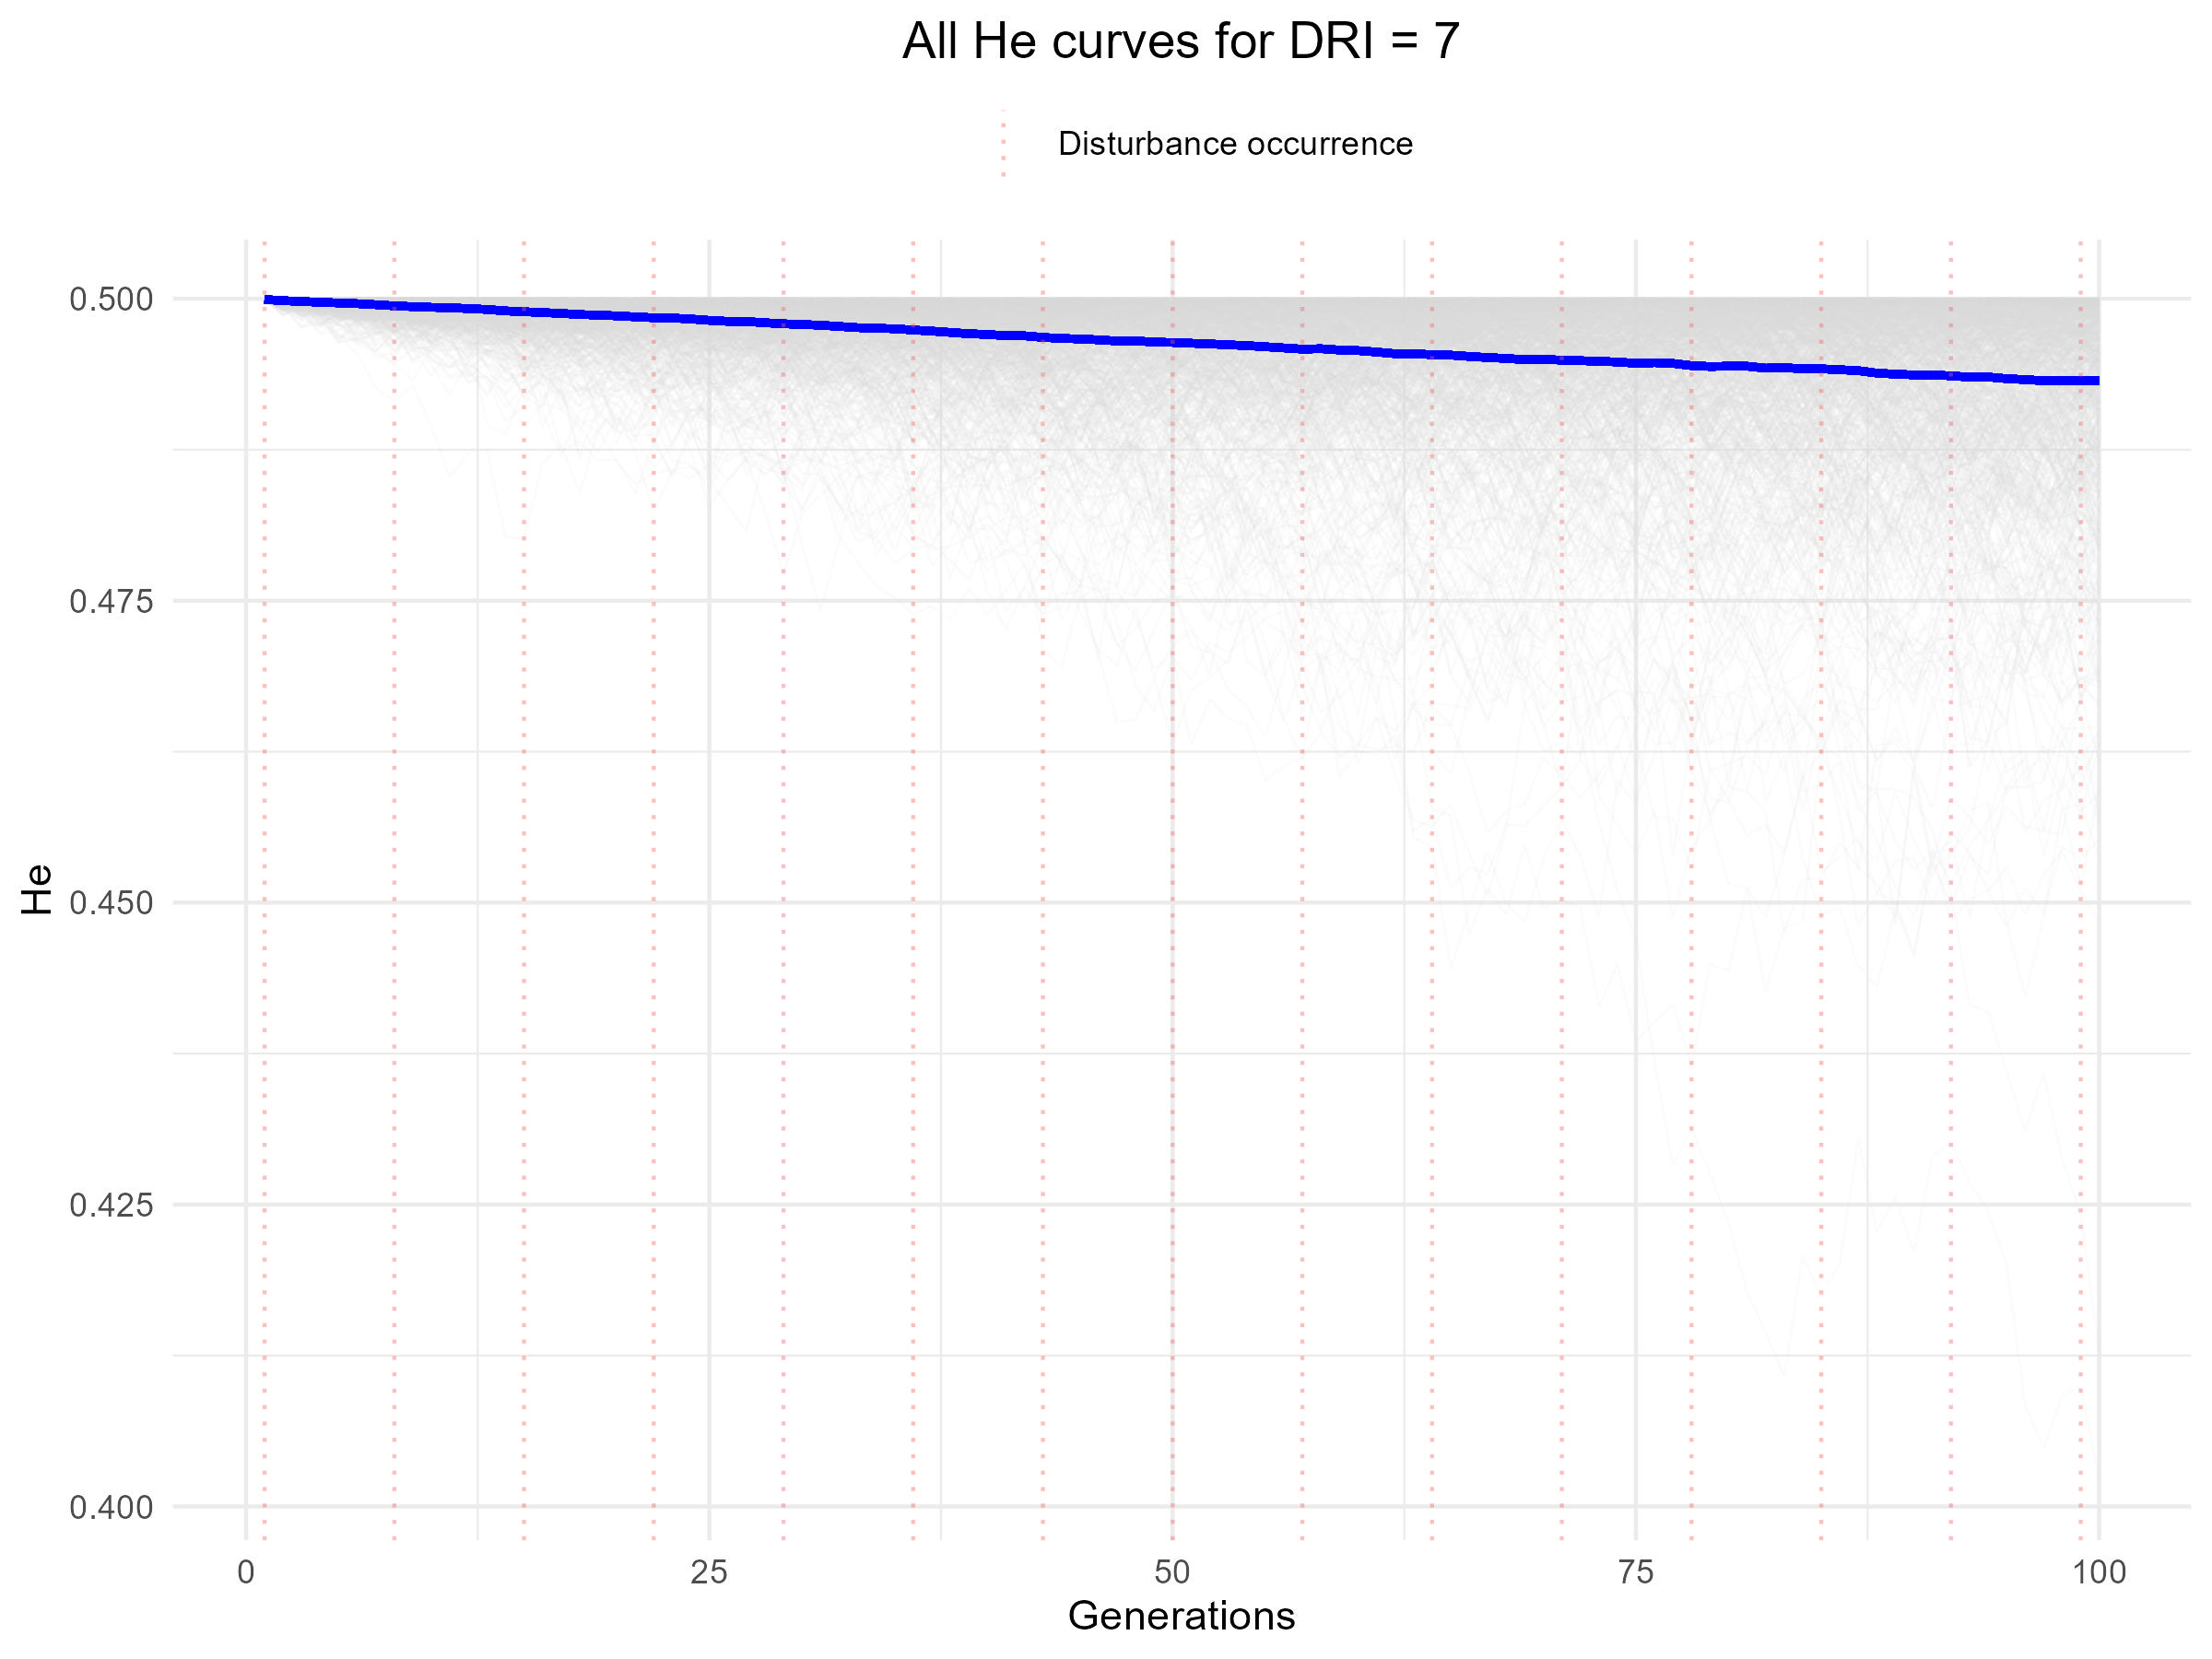

The data file committed next to this chart (first rows):
V1, V2, V3, V4, V5, V6, V7, V8, V9, V10, V11, V12, V13, V14, V15, V16, V17, V18, V19, V20, V21, V22, V23, V24
0.5, 0.4999, 0.4998, 0.5, 0.5, 0.5, 0.5, 0.5, 0.5, 0.5, 0.4999, 0.5, 0.5, 0.5, 0.4999, 0.5, 0.5, 0.5, 0.4998, 0.5, 0.4998, 0.5, 0.5, 0.4998
0.4998, 0.4999, 0.5, 0.5, 0.5, 0.5, 0.4998, 0.5, 0.5, 0.4998, 0.5, 0.4999, 0.5, 0.5, 0.5, 0.5, 0.5, 0.5, 0.4999, 0.5, 0.5, 0.5, 0.4999, 0.4999
0.4999, 0.4997, 0.4998, 0.4997, 0.4999, 0.4998, 0.4999, 0.5, 0.5, 0.4998, 0.5, 0.4999, 0.5, 0.4993, 0.4996, 0.4999, 0.5, 0.4997, 0.5, 0.4995, 0.5, 0.4999, 0.4999, 0.5
0.5, 0.4999, 0.4999, 0.5, 0.5, 0.4997, 0.4996, 0.4999, 0.4999, 0.4997, 0.5, 0.5, 0.5, 0.4992, 0.4996, 0.4999, 0.4998, 0.5, 0.5, 0.4992, 0.499, 0.4999, 0.5, 0.4998
0.5, 0.5, 0.4988, 0.4999, 0.5, 0.4999, 0.4987, 0.4999, 0.4997, 0.4999, 0.4998, 0.4999, 0.5, 0.4964, 0.4994, 0.4997, 0.4996, 0.5, 0.4996, 0.4995, 0.4997, 0.4999, 0.4999, 0.5
0.4999, 0.5, 0.4993, 0.5, 0.4997, 0.4997, 0.4999, 0.5, 0.5, 0.5, 0.4999, 0.5, 0.4998, 0.4967, 0.4992, 0.4999, 0.4997, 0.4999, 0.4994, 0.4996, 0.4992, 0.4999, 0.5, 0.5
0.5, 0.5, 0.4991, 0.4999, 0.4999, 0.4998, 0.5, 0.5, 0.5, 0.4999, 0.5, 0.5, 0.5, 0.4979, 0.4983, 0.4998, 0.4996, 0.4997, 0.4988, 0.4996, 0.4988, 0.4999, 0.5, 0.4999
0.4999, 0.4999, 0.4997, 0.499, 0.4997, 0.4995, 0.5, 0.5, 0.5, 0.5, 0.4999, 0.5, 0.5, 0.4984, 0.4977, 0.4994, 0.4996, 0.4992, 0.4974, 0.4993, 0.4987, 0.5, 0.5, 0.4993
0.4999, 0.5, 0.4992, 0.4988, 0.4999, 0.4993, 0.4998, 0.5, 0.5, 0.4995, 0.4999, 0.4999, 0.499, 0.4992, 0.4989, 0.4994, 0.4997, 0.4998, 0.498, 0.5, 0.4976, 0.5, 0.5, 0.4998
0.5, 0.5, 0.4995, 0.4993, 0.5, 0.4998, 0.4999, 0.5, 0.4999, 0.5, 0.4996, 0.5, 0.4995, 0.4979, 0.4988, 0.4999, 0.5, 0.4998, 0.4973, 0.4984, 0.498, 0.4997, 0.5, 0.4994
0.5, 0.5, 0.4995, 0.4995, 0.4999, 0.4999, 0.5, 0.4999, 0.4999, 0.4997, 0.4999, 0.5, 0.5, 0.4974, 0.4985, 0.4993, 0.4999, 0.4999, 0.4979, 0.4994, 0.4985, 0.4998, 0.4998, 0.4994
0.4999, 0.5, 0.5, 0.499, 0.4997, 0.4997, 0.4998, 0.5, 0.5, 0.4999, 0.5, 0.5, 0.5, 0.4971, 0.4995, 0.4999, 0.4995, 0.5, 0.4959, 0.4991, 0.497, 0.5, 0.5, 0.4991
0.5, 0.5, 0.4999, 0.4989, 0.5, 0.4999, 0.4996, 0.4998, 0.5, 0.4999, 0.4998, 0.4999, 0.4997, 0.4977, 0.4995, 0.5, 0.4996, 0.5, 0.4967, 0.4982, 0.4987, 0.4994, 0.5, 0.4998
0.4999, 0.499, 0.4996, 0.4995, 0.4998, 0.5, 0.5, 0.4998, 0.4999, 0.4993, 0.4994, 0.4999, 0.4992, 0.4969, 0.4995, 0.5, 0.4999, 0.4996, 0.4964, 0.498, 0.4986, 0.4995, 0.4999, 0.4994
0.5, 0.4999, 0.4999, 0.4992, 0.4999, 0.4997, 0.4996, 0.5, 0.4997, 0.4996, 0.4997, 0.4997, 0.4995, 0.4967, 0.5, 0.5, 0.5, 0.4998, 0.4983, 0.498, 0.499, 0.4996, 0.4997, 0.4998
0.5, 0.4998, 0.4995, 0.5, 0.5, 0.5, 0.5, 0.4998, 0.5, 0.4998, 0.4992, 0.4997, 0.4981, 0.496, 0.5, 0.4998, 0.5, 0.4988, 0.497, 0.4986, 0.4969, 0.4994, 0.4997, 0.4993
0.4999, 0.4995, 0.4993, 0.4995, 0.4999, 0.4995, 0.4999, 0.4998, 0.5, 0.4999, 0.4968, 0.4996, 0.4994, 0.4948, 0.5, 0.499, 0.4999, 0.4985, 0.4958, 0.4981, 0.4966, 0.5, 0.4995, 0.5
0.4999, 0.4994, 0.4983, 0.4995, 0.5, 0.4998, 0.5, 0.4995, 0.4997, 0.4999, 0.4955, 0.4999, 0.4991, 0.4966, 0.4999, 0.4974, 0.5, 0.4984, 0.4943, 0.4957, 0.4972, 0.5, 0.4994, 0.4999
0.4995, 0.4983, 0.4983, 0.4996, 0.4993, 0.5, 0.4999, 0.4987, 0.5, 0.4993, 0.4941, 0.4999, 0.4988, 0.4962, 0.5, 0.4966, 0.4998, 0.4988, 0.4969, 0.496, 0.4985, 0.4993, 0.4985, 0.4994
0.4998, 0.4953, 0.4995, 0.4994, 0.5, 0.4998, 0.4996, 0.499, 0.5, 0.5, 0.4956, 0.4996, 0.4987, 0.4969, 0.5, 0.498, 0.4999, 0.4988, 0.4962, 0.4972, 0.4976, 0.4981, 0.4991, 0.4991
0.4998, 0.4955, 0.4975, 0.4985, 0.5, 0.4997, 0.4999, 0.4995, 0.4999, 0.4997, 0.4977, 0.4992, 0.4993, 0.4964, 0.5, 0.4984, 0.5, 0.498, 0.4956, 0.496, 0.4948, 0.4996, 0.4982, 0.4973
0.5, 0.4965, 0.4985, 0.4999, 0.5, 0.499, 0.4998, 0.4982, 0.5, 0.5, 0.4974, 0.4991, 0.4989, 0.4961, 0.4999, 0.4981, 0.4999, 0.4971, 0.4967, 0.496, 0.495, 0.4992, 0.4972, 0.4991
0.4998, 0.4994, 0.4988, 0.4992, 0.4997, 0.4997, 0.4998, 0.499, 0.4995, 0.5, 0.497, 0.5, 0.4993, 0.4951, 0.4998, 0.4959, 0.4998, 0.4967, 0.4973, 0.495, 0.4919, 0.4983, 0.4974, 0.4996
0.4995, 0.4987, 0.4995, 0.4988, 0.5, 0.4999, 0.4999, 0.4993, 0.4997, 0.4999, 0.4971, 0.4996, 0.4981, 0.4978, 0.5, 0.4951, 0.5, 0.4972, 0.4951, 0.4985, 0.4899, 0.4998, 0.4969, 0.4997
0.5, 0.4982, 0.4977, 0.4994, 0.5, 0.4991, 0.5, 0.4996, 0.4996, 0.4999, 0.4961, 0.4997, 0.4977, 0.4967, 0.4999, 0.4945, 0.4994, 0.4975, 0.4978, 0.4972, 0.4921, 0.4999, 0.4937, 0.4992
0.4998, 0.4961, 0.4983, 0.499, 0.4999, 0.4993, 0.5, 0.4979, 0.4996, 0.4995, 0.498, 0.4996, 0.499, 0.4982, 0.4999, 0.4935, 0.5, 0.4972, 0.4978, 0.4926, 0.4932, 0.4999, 0.4932, 0.4995
0.4997, 0.4954, 0.4983, 0.4992, 0.5, 0.4998, 0.4997, 0.4972, 0.5, 0.5, 0.4971, 0.4998, 0.4989, 0.4988, 0.4988, 0.4938, 0.4999, 0.4963, 0.4965, 0.4957, 0.4959, 0.4993, 0.494, 0.4995
0.4994, 0.4976, 0.4973, 0.4986, 0.4997, 0.4999, 0.4992, 0.4964, 0.4998, 0.4999, 0.4944, 0.4994, 0.4987, 0.4997, 0.4998, 0.4929, 0.4999, 0.4946, 0.4938, 0.4951, 0.4957, 0.4992, 0.4966, 0.4993
0.4997, 0.4975, 0.4971, 0.4997, 0.5, 0.4998, 0.4987, 0.4969, 0.4999, 0.5, 0.494, 0.4998, 0.4983, 0.4998, 0.4993, 0.4938, 0.5, 0.4974, 0.4944, 0.4925, 0.4931, 0.4983, 0.4956, 0.4988
0.4994, 0.4962, 0.4969, 0.499, 0.4995, 0.4994, 0.4987, 0.4958, 0.5, 0.4999, 0.4965, 0.4998, 0.4982, 0.5, 0.4996, 0.4929, 0.4999, 0.499, 0.4967, 0.4959, 0.4915, 0.4987, 0.4955, 0.4995
0.4995, 0.4954, 0.4984, 0.4998, 0.499, 0.4997, 0.4979, 0.4937, 0.5, 0.4999, 0.4954, 0.4992, 0.4971, 0.4999, 0.4997, 0.4927, 0.4999, 0.4996, 0.4964, 0.4962, 0.4936, 0.498, 0.4964, 0.4992
0.4997, 0.4969, 0.4962, 0.4994, 0.4983, 0.4997, 0.4985, 0.4947, 0.4999, 0.4998, 0.495, 0.4988, 0.4977, 0.5, 0.4997, 0.4934, 0.5, 0.5, 0.4974, 0.4957, 0.4905, 0.498, 0.4948, 0.4997
0.4984, 0.4975, 0.4967, 0.4999, 0.499, 0.4991, 0.4982, 0.4949, 0.4999, 0.4999, 0.4932, 0.4986, 0.494, 0.4999, 0.4999, 0.4945, 0.5, 0.4998, 0.4966, 0.4961, 0.4901, 0.4992, 0.4947, 0.4999
0.4983, 0.497, 0.4997, 0.4995, 0.4986, 0.4983, 0.4978, 0.4963, 0.5, 0.4997, 0.4949, 0.499, 0.4957, 0.5, 0.4998, 0.4967, 0.5, 0.4997, 0.4969, 0.4968, 0.4858, 0.4995, 0.493, 0.4998
0.4994, 0.4947, 0.4996, 0.499, 0.4982, 0.4991, 0.4963, 0.498, 0.5, 0.4999, 0.4937, 0.4984, 0.4968, 0.5, 0.4986, 0.4978, 0.5, 0.4999, 0.4963, 0.4985, 0.4852, 0.4996, 0.4898, 0.5
0.499, 0.4887, 0.4984, 0.4988, 0.4995, 0.4992, 0.4969, 0.4976, 0.4998, 0.4998, 0.4936, 0.4982, 0.4968, 0.4999, 0.4994, 0.4979, 0.5, 0.5, 0.4972, 0.4962, 0.4849, 0.4998, 0.4883, 0.5
0.4983, 0.4889, 0.4986, 0.4999, 0.4991, 0.4983, 0.4988, 0.4959, 0.4998, 0.4997, 0.4913, 0.4968, 0.4976, 0.5, 0.4982, 0.4972, 0.4999, 0.4997, 0.4973, 0.4971, 0.4858, 0.4999, 0.4896, 0.5
0.4992, 0.4933, 0.4986, 0.4996, 0.4992, 0.4994, 0.4972, 0.4939, 0.5, 0.4998, 0.4911, 0.4978, 0.4973, 0.4999, 0.497, 0.4974, 0.4988, 0.4994, 0.4965, 0.4967, 0.4869, 0.4997, 0.4892, 0.5
0.499, 0.4965, 0.4974, 0.499, 0.4993, 0.4992, 0.4967, 0.4951, 0.5, 0.4993, 0.4932, 0.4988, 0.4973, 0.5, 0.498, 0.4965, 0.4987, 0.4997, 0.4941, 0.4957, 0.4855, 0.4998, 0.487, 0.4997
0.4975, 0.4975, 0.4978, 0.499, 0.4992, 0.4998, 0.4967, 0.4953, 0.4999, 0.4984, 0.492, 0.4992, 0.4972, 0.4999, 0.498, 0.4973, 0.4992, 0.4998, 0.4938, 0.4946, 0.4925, 0.4994, 0.4865, 0.4989
0.4984, 0.4939, 0.4955, 0.4993, 0.4978, 0.4994, 0.4984, 0.4934, 0.4999, 0.4999, 0.4906, 0.4988, 0.4961, 0.4998, 0.4976, 0.4976, 0.5, 0.5, 0.4921, 0.4958, 0.4898, 0.5, 0.4863, 0.4984
0.4968, 0.496, 0.4983, 0.4994, 0.4999, 0.4998, 0.4978, 0.4935, 0.4996, 0.4997, 0.4914, 0.4994, 0.4957, 0.5, 0.4976, 0.4973, 0.5, 0.4997, 0.4905, 0.4952, 0.4898, 0.5, 0.4868, 0.4998
0.4963, 0.4958, 0.4979, 0.4992, 0.4984, 0.4993, 0.496, 0.4926, 0.4995, 0.4996, 0.4911, 0.4988, 0.4944, 0.5, 0.494, 0.4957, 0.5, 0.5, 0.4883, 0.4954, 0.4911, 0.4995, 0.4875, 0.4998
0.4947, 0.493, 0.4983, 0.4993, 0.4985, 0.4992, 0.4937, 0.4958, 0.4995, 0.4992, 0.4883, 0.4991, 0.4954, 0.5, 0.4937, 0.4973, 0.5, 0.4999, 0.4906, 0.4964, 0.4906, 0.5, 0.4835, 0.5
0.4942, 0.4935, 0.4982, 0.4997, 0.4984, 0.4996, 0.4932, 0.4935, 0.4995, 0.4995, 0.4854, 0.4983, 0.4966, 0.5, 0.4934, 0.4974, 0.4998, 0.5, 0.4883, 0.4954, 0.4869, 0.4999, 0.4815, 0.4999
0.494, 0.4916, 0.4967, 0.4996, 0.4982, 0.4995, 0.4951, 0.4917, 0.497, 0.4997, 0.4863, 0.4981, 0.494, 0.4999, 0.4929, 0.4961, 0.4996, 0.5, 0.4885, 0.4965, 0.49, 0.5, 0.4819, 0.4994
0.4963, 0.4901, 0.4966, 0.4987, 0.4963, 0.4999, 0.4941, 0.4941, 0.4973, 0.4999, 0.4863, 0.498, 0.494, 0.4999, 0.4875, 0.4947, 0.4995, 0.5, 0.4869, 0.4952, 0.4874, 0.4998, 0.4839, 0.4995
0.4954, 0.4894, 0.4975, 0.4998, 0.4966, 0.4999, 0.4958, 0.4926, 0.4964, 0.4997, 0.4902, 0.4986, 0.4937, 0.5, 0.488, 0.4975, 0.499, 0.4997, 0.4885, 0.4975, 0.4891, 0.4991, 0.4861, 0.499
0.4941, 0.4889, 0.4977, 0.4998, 0.4967, 0.5, 0.4967, 0.4901, 0.4975, 0.4998, 0.4872, 0.498, 0.4951, 0.4999, 0.4868, 0.4983, 0.4988, 0.4995, 0.4879, 0.4972, 0.4921, 0.4997, 0.4866, 0.4995
0.4905, 0.49, 0.4978, 0.5, 0.4975, 0.4999, 0.4955, 0.4922, 0.4943, 0.4999, 0.476, 0.4961, 0.4971, 0.4998, 0.4903, 0.4974, 0.4975, 0.4997, 0.4845, 0.4959, 0.4951, 0.4985, 0.4782, 0.4995
0.4926, 0.4901, 0.499, 0.4995, 0.494, 0.5, 0.4926, 0.4897, 0.4916, 0.4998, 0.4809, 0.4978, 0.4966, 0.4999, 0.4883, 0.498, 0.4992, 0.5, 0.4873, 0.4974, 0.4935, 0.4995, 0.4823, 0.4999
0.4926, 0.4923, 0.4971, 0.4991, 0.4944, 0.4998, 0.4948, 0.4919, 0.4947, 0.4998, 0.4829, 0.4984, 0.4932, 0.4999, 0.4905, 0.4968, 0.4998, 0.5, 0.4905, 0.4984, 0.4921, 0.4994, 0.4814, 0.4994
0.4922, 0.4928, 0.4965, 0.4996, 0.4931, 0.5, 0.4952, 0.4922, 0.4963, 0.5, 0.4835, 0.498, 0.4951, 0.4998, 0.4864, 0.4983, 0.5, 0.5, 0.488, 0.4977, 0.494, 0.4992, 0.4777, 0.4971
0.4935, 0.4912, 0.4983, 0.4986, 0.495, 0.5, 0.4951, 0.4907, 0.4958, 0.5, 0.4819, 0.499, 0.4983, 0.5, 0.488, 0.4987, 0.5, 0.4997, 0.4901, 0.4987, 0.4912, 0.4995, 0.4772, 0.4979
0.493, 0.4894, 0.4984, 0.4992, 0.4942, 0.4999, 0.4917, 0.4876, 0.4937, 0.4999, 0.48, 0.4986, 0.499, 0.4998, 0.4871, 0.4982, 0.5, 0.5, 0.4887, 0.4998, 0.4915, 0.5, 0.4806, 0.4971
0.4965, 0.4871, 0.4996, 0.4991, 0.4943, 0.4999, 0.4937, 0.4925, 0.4908, 0.4998, 0.4792, 0.4989, 0.4984, 0.4991, 0.4889, 0.4966, 0.4995, 0.4998, 0.4879, 0.499, 0.4922, 0.4997, 0.4828, 0.4979
0.4942, 0.4858, 0.4979, 0.4986, 0.4962, 0.4996, 0.494, 0.4917, 0.4938, 0.4989, 0.4803, 0.4977, 0.4984, 0.4986, 0.4854, 0.4946, 0.4996, 0.5, 0.4877, 0.4979, 0.4922, 0.4993, 0.4762, 0.4991
0.4916, 0.4892, 0.4994, 0.499, 0.4929, 0.4997, 0.4955, 0.4926, 0.4887, 0.4983, 0.4747, 0.4963, 0.4989, 0.4978, 0.4859, 0.4953, 0.4998, 0.5, 0.4896, 0.4974, 0.4884, 0.4999, 0.4782, 0.4991
0.4913, 0.4858, 0.497, 0.4982, 0.4914, 0.4996, 0.4951, 0.4925, 0.4912, 0.4982, 0.4751, 0.4979, 0.4979, 0.4986, 0.48, 0.4937, 0.4999, 0.5, 0.4915, 0.4982, 0.4894, 0.5, 0.4795, 0.4989
0.4947, 0.4832, 0.4961, 0.4958, 0.4949, 0.4997, 0.4952, 0.4918, 0.492, 0.4966, 0.4783, 0.4985, 0.4983, 0.4986, 0.4828, 0.4951, 0.4998, 0.4998, 0.492, 0.4985, 0.4907, 0.5, 0.4777, 0.499
... 40 more rows
